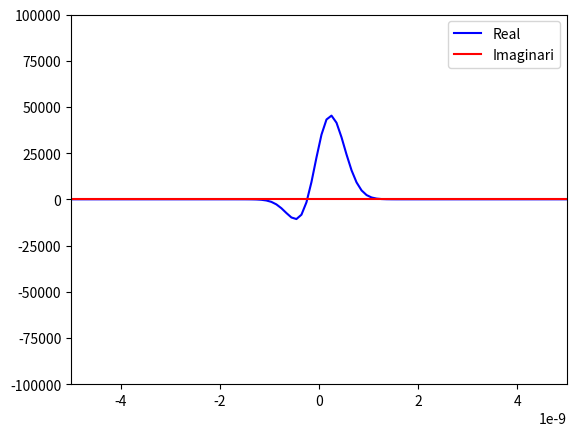

Reproduce this figure in Python.
# coding=utf-8
import math
import cmath
import numpy as np
from scipy import constants
import matplotlib.pylab as plt
import matplotlib.animation as animation
from matplotlib.legend_handler import HandlerLine2D

''' Classe Estat. Aquí emmagatzeno tota la informació rellevant del estat. Gran part de la funcionalitat es subordinarà
 a altres classes/funcions. '''
class Estat:
    def __init__(self, coeffs, m=constants.m_e, k=1, x0=0, p0=0, traslacio=False, kick=False):
        self.m = m
        self.x0 = x0
        self.p0 = p0
        self.k = k
        self.coeffs = coeffs
        '''Dintre d'estat guardem la funció d'ona.'''
        self.ona = FuncioOna(coeffs=self.coeffs,m=self.m,k=self.k)

''' Classe Funció d'ona. Aquí avaluem la funció d'ona i, per si es útil consultar-ho, emmagatzenem els darrers x i t, els coeficients
 i les constants a0 i omega. '''
class FuncioOna:
    ''' Inicialització de la classe. Guardem les constants i els coeficients cn. '''
    def __init__(self,coeffs, m=1, k=1):
        self.coeffs = coeffs
        self.omega = math.sqrt(k/m)
        self.a0 = math.sqrt(constants.hbar/(m*self.omega))

    ''' Funcionalitat Important. Avaluem la ona als diferents punts. '''
    def eval(self,x,t):
        self.x = x
        self.t = t
        N = np.size(coeffs)

        ''' Calculem els coeficients que multiplicaràn als polinomis d'Hermite i després els multipliquem per ells i ho sumem
        amb la funció np.polynomial.hermite.hermval. '''
        hermite_coeffs = [ coeffs[n]*1/( math.pi**(1/4) * math.sqrt(2**n*math.factorial(n)*self.a0) ) * math.exp(-(self.x/self.a0)**2 / 2) # f(n)*g(x)
                           * cmath.exp(-1j*self.omega*(float(n)+1/2)*self.t) for n in range(N)] # h(t)
        hermite_coeffs = np.array(hermite_coeffs)
        return np.polynomial.hermite.hermval(x=(self.x/self.a0), c=hermite_coeffs)

    ''' Dibuixem la ona en un rang de X i de T. Aprofitem que només hem de reescriure les línies i no els eixos i tota la resta de la figura
    per fer-ho de forma molt eficient amb blit.'''
    def plot(self, x0=-5e-9, xf=5e-9, t0=0, tf=1, nx=100, nt=1000):
        '''Valors de les X i T i valors inicials de la funció d'ona Y.'''
        X = np.linspace(x0, xf, nx)
        Y = np.array([self.eval(x=x, t=t0) for x in X])
        T = np.linspace(t0, tf, nt)

        '''Definició/Inicialització de tots els plots.'''
        fig, ax = plt.subplots()
        linia_real = ax.plot(X, Y.real, 'b', label='Real', animated=True)[0]
        linia_imag = ax.plot(X, Y.imag, 'r', label='Imaginari', animated=True)[0]
        ax.set_xlim(np.min(X), np.max(X))
        ax.set_ylim(-100000, 100000)
        handles, labels = ax.get_legend_handles_labels()
        ax.legend(handles, labels)
        lines = [linia_real, linia_imag]

        '''Funció auxiliar per computar la animació. Avalua per cada temps la funció d'ona Y als X donats.'''
        def animate(t):
            Y = np.array([self.eval(x=x, t=t) for x in X])
            lines[0].set_ydata(Y.real)
            lines[1].set_ydata(Y.imag)
            return lines

        '''Animació eficient. '''
        ani = animation.FuncAnimation(fig, animate, T,
                                      interval=100, blit=True, repeat=False)

        plt.show()

'''Main per fer petites proves'''
if __name__ == '__main__':
    coeffs = np.array([1,1])
    coeffs = coeffs / np.linalg.norm(coeffs)
    estat = Estat(coeffs=coeffs, m=constants.m_e, k=1)
    estat.ona.plot(x0=-5e-9,xf=5e-9,t0=0,tf=1,nx=100,nt=1000)

    print('Sortida Correcta')